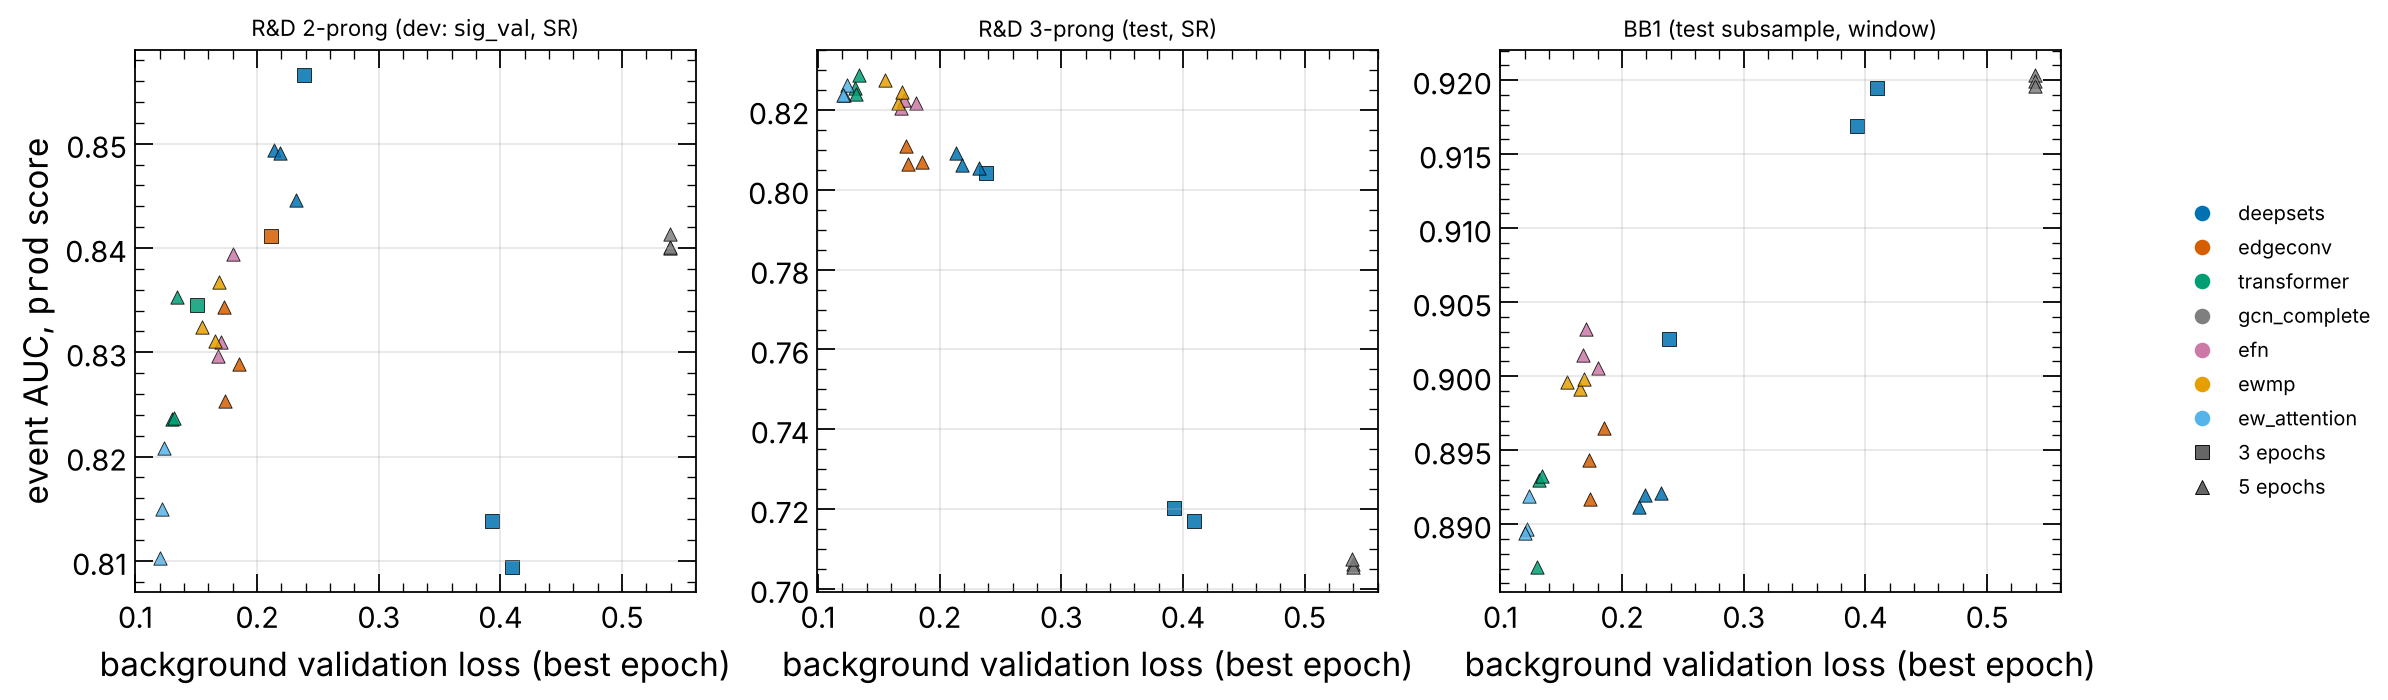

The file beside this chart, header and first rows:
run, encoder, epochs, seed, val_loss, auc_rd2_dev, auc_rd3, auc_bb1
stc_deepsets_e3_s1, deepsets, 3, 1, 0.2381, 0.8566, 0.8043, 0.9025
stc_deepsets_e3_s2, deepsets, 3, 2, 0.4094, 0.8094, 0.717, 0.9195
stc_deepsets_e3_s3, deepsets, 3, 3, 0.3926, 0.8138, 0.7202, 0.9169
stc_deepsets_e5_s1, deepsets, 5, 1, 0.2138, 0.8494, 0.8092, 0.8912
stc_deepsets_e5_s2, deepsets, 5, 2, 0.2321, 0.8446, 0.8056, 0.8921
stc_deepsets_e5_s3, deepsets, 5, 3, 0.2185, 0.8491, 0.8063, 0.892
stc_edgeconv_e3_s1, edgeconv, 3, 1, 0.2117, 0.8411, , 
stc_edgeconv_e5_s1, edgeconv, 5, 1, 0.1854, 0.8288, 0.807, 0.8965
stc_edgeconv_e5_s2, edgeconv, 5, 2, 0.1736, 0.8254, 0.8065, 0.8917
stc_edgeconv_e5_s3, edgeconv, 5, 3, 0.1725, 0.8344, 0.811, 0.8943
stc_efn_e5_s1, efn, 5, 1, 0.1679, 0.8297, 0.8205, 0.9015
stc_efn_e5_s2, efn, 5, 2, 0.1802, 0.8394, 0.8219, 0.9006
stc_efn_e5_s3, efn, 5, 3, 0.1707, 0.831, 0.8225, 0.9032
stc_ew_attention_e5_s1, ew_attention, 5, 1, 0.1218, 0.815, 0.8238, 0.8897
stc_ew_attention_e5_s2, ew_attention, 5, 2, 0.1237, 0.8208, 0.8264, 0.8919
stc_ew_attention_e5_s3, ew_attention, 5, 3, 0.1203, 0.8103, 0.8237, 0.8894
stc_ewmp_e5_s1, ewmp, 5, 1, 0.1655, 0.8311, 0.8217, 0.8991
stc_ewmp_e5_s2, ewmp, 5, 2, 0.1687, 0.8368, 0.8246, 0.8998
stc_ewmp_e5_s3, ewmp, 5, 3, 0.1549, 0.8325, 0.8275, 0.8996
stc_gcn_complete_e5_s1, gcn_complete, 5, 1, 0.5396, 0.84, 0.7061, 0.9204
stc_gcn_complete_e5_s2, gcn_complete, 5, 2, 0.5396, 0.8401, 0.7054, 0.92
stc_gcn_complete_e5_s3, gcn_complete, 5, 3, 0.539, 0.8413, 0.7075, 0.9196
stc_transformer_e3_s1, transformer, 3, 1, 0.1503, 0.8345, , 
stc_transformer_e5_s1, transformer, 5, 1, 0.1303, 0.8236, 0.8255, 0.8871
stc_transformer_e5_s2, transformer, 5, 2, 0.1314, 0.8237, 0.8239, 0.893
stc_transformer_e5_s3, transformer, 5, 3, 0.1339, 0.8353, 0.8289, 0.8933
